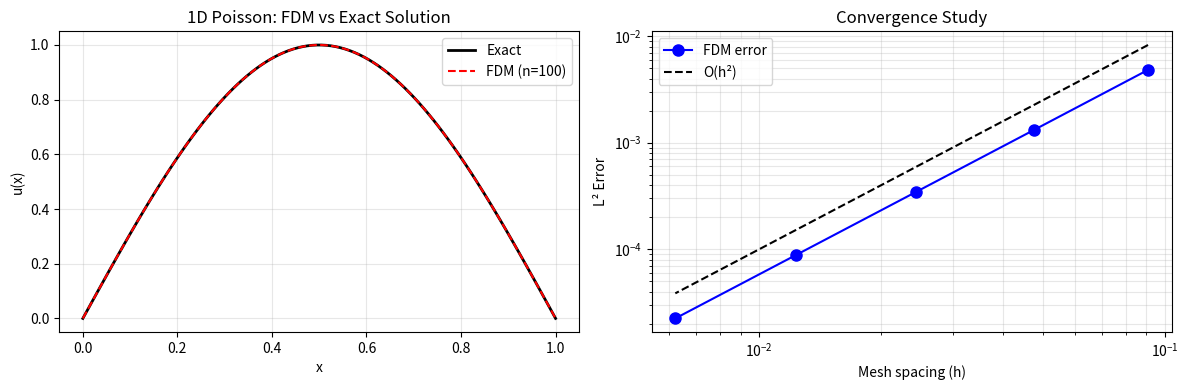

The script that saved this image: (Note: this script raises an exception after producing the figure.)
"""
Finite Difference Method (FDM) Solver for PDE-based Glaucoma Modeling

This module implements finite difference methods for solving:
1. 1D Poisson equation (validation)
2. 2D Poisson equation (steady-state pressure)
3. 2D Navier-Stokes equations (aqueous humor flow)
"""

import numpy as np
from scipy.sparse import diags, kron, eye, lil_matrix
from scipy.sparse.linalg import spsolve
import matplotlib.pyplot as plt


class FDMSolver1D:
    """
    Finite Difference Method solver for 1D problems.

    Solves: -u'' = f(x) on [a, b]
    with Dirichlet boundary conditions: u(a) = ua, u(b) = ub
    """

    def __init__(self, a=0.0, b=1.0, n=100):
        """
        Initialize 1D FDM solver.

        Parameters:
        -----------
        a : float
            Left boundary
        b : float
            Right boundary
        n : int
            Number of interior grid points
        """
        self.a = a
        self.b = b
        self.n = n
        self.h = (b - a) / (n + 1)  # Grid spacing
        self.x = np.linspace(a, b, n + 2)  # Include boundary points

    def solve_poisson(self, f, ua=0.0, ub=0.0):
        """
        Solve 1D Poisson equation: -u'' = f(x)

        Parameters:
        -----------
        f : callable
            Right-hand side function f(x)
        ua, ub : float
            Boundary values at x=a and x=b

        Returns:
        --------
        u : ndarray
            Solution array (including boundary points)
        """
        # Build stiffness matrix A (tridiagonal)
        # -u'' ≈ (-u_{i-1} + 2u_i - u_{i+1}) / h^2
        diag_vals = [
            -np.ones(self.n - 1),  # Lower diagonal
            2 * np.ones(self.n),   # Main diagonal
            -np.ones(self.n - 1)   # Upper diagonal
        ]
        A = diags(diag_vals, [-1, 0, 1], format='csr') / (self.h**2)

        # Build right-hand side vector
        f_vec = f(self.x[1:-1])  # Evaluate f at interior points

        # Apply boundary conditions
        f_vec[0] += ua / (self.h**2)
        f_vec[-1] += ub / (self.h**2)

        # Solve linear system
        u_interior = spsolve(A, f_vec)

        # Combine with boundary values
        u = np.zeros(self.n + 2)
        u[0] = ua
        u[1:-1] = u_interior
        u[-1] = ub

        return u

    def convergence_study(self, f, u_exact, ua=0.0, ub=0.0, n_values=None):
        """
        Perform mesh refinement study to demonstrate convergence.

        Parameters:
        -----------
        f : callable
            Right-hand side function
        u_exact : callable
            Exact solution (for error computation)
        ua, ub : float
            Boundary values
        n_values : list of int
            Mesh sizes to test (default: [10, 20, 40, 80, 160])

        Returns:
        --------
        h_vals : ndarray
            Mesh spacings
        errors : ndarray
            L2 errors
        """
        if n_values is None:
            n_values = [10, 20, 40, 80, 160]

        h_vals = []
        errors = []

        for n in n_values:
            solver = FDMSolver1D(self.a, self.b, n)
            u_h = solver.solve_poisson(f, ua, ub)
            u_ex = u_exact(solver.x)

            # Compute L2 error
            error = np.sqrt(solver.h * np.sum((u_h - u_ex)**2))

            h_vals.append(solver.h)
            errors.append(error)

        return np.array(h_vals), np.array(errors)


class FDMSolver2D:
    """
    Finite Difference Method solver for 2D problems.

    Solves: -Δu = f(x, y) on rectangular domain [ax, bx] × [ay, by]
    with Dirichlet boundary conditions
    """

    def __init__(self, ax=0.0, bx=1.0, ay=0.0, by=1.0, nx=50, ny=50):
        """
        Initialize 2D FDM solver.

        Parameters:
        -----------
        ax, bx : float
            Domain bounds in x-direction
        ay, by : float
            Domain bounds in y-direction
        nx, ny : int
            Number of interior grid points in x and y directions
        """
        self.ax, self.bx = ax, bx
        self.ay, self.by = ay, by
        self.nx, self.ny = nx, ny

        self.hx = (bx - ax) / (nx + 1)
        self.hy = (by - ay) / (ny + 1)

        self.x = np.linspace(ax, bx, nx + 2)
        self.y = np.linspace(ay, by, ny + 2)
        self.X, self.Y = np.meshgrid(self.x, self.y)

    def solve_poisson(self, f, bc_func=None):
        """
        Solve 2D Poisson equation: -Δu = f(x, y)

        Parameters:
        -----------
        f : callable
            Right-hand side function f(x, y)
        bc_func : callable or float
            Boundary condition (default: 0)

        Returns:
        --------
        U : ndarray (ny+2, nx+2)
            Solution array (including boundary)
        """
        if bc_func is None:
            bc_func = lambda x, y: 0.0

        # Build 2D Laplacian matrix using Kronecker products
        # Δu ≈ (u_{i-1,j} - 2u_{i,j} + u_{i+1,j})/hx^2
        #    + (u_{i,j-1} - 2u_{i,j} + u_{i,j+1})/hy^2

        # 1D second derivative operators
        Dx = diags([-1, 2, -1], [-1, 0, 1], shape=(self.nx, self.nx)) / (self.hx**2)
        Dy = diags([-1, 2, -1], [-1, 0, 1], shape=(self.ny, self.ny)) / (self.hy**2)

        # 2D Laplacian: L = Ix ⊗ Dy + Dx ⊗ Iy
        Ix = eye(self.nx)
        Iy = eye(self.ny)
        L = kron(Iy, Dx) + kron(Dy, Ix)

        # Right-hand side (interior points only)
        X_int = self.X[1:-1, 1:-1]
        Y_int = self.Y[1:-1, 1:-1]
        f_int = f(X_int, Y_int).flatten()

        # Apply boundary conditions (add to RHS)
        # TODO: Implement proper BC handling for non-zero BCs

        # Solve linear system
        u_int = spsolve(L.tocsr(), f_int)

        # Reshape and add boundary values
        U = np.zeros((self.ny + 2, self.nx + 2))
        U[1:-1, 1:-1] = u_int.reshape((self.ny, self.nx))

        # Set boundary values
        if callable(bc_func):
            U[0, :] = bc_func(self.x, self.ay)    # Bottom
            U[-1, :] = bc_func(self.x, self.by)   # Top
            U[:, 0] = bc_func(self.ax, self.y)    # Left
            U[:, -1] = bc_func(self.bx, self.y)   # Right
        else:
            U[0, :] = U[-1, :] = U[:, 0] = U[:, -1] = bc_func

        return U

    def plot_solution(self, U, title="FDM Solution", save_path=None):
        """
        Plot 2D solution as contour plot.

        Parameters:
        -----------
        U : ndarray
            Solution array
        title : str
            Plot title
        save_path : str, optional
            Path to save figure
        """
        fig, ax = plt.subplots(figsize=(8, 6))

        contour = ax.contourf(self.X, self.Y, U, levels=20, cmap='viridis')
        ax.contour(self.X, self.Y, U, levels=10, colors='black', linewidths=0.5, alpha=0.3)

        cbar = plt.colorbar(contour, ax=ax)
        cbar.set_label('u(x, y)')

        ax.set_xlabel('x')
        ax.set_ylabel('y')
        ax.set_title(title)
        ax.set_aspect('equal')

        if save_path:
            plt.savefig(save_path, dpi=300, bbox_inches='tight')
            plt.close()
        else:
            plt.show()


def test_fdm_1d():
    """
    Test FDM solver on 1D Poisson equation with manufactured solution.

    Problem: -u'' = π² sin(πx) on [0, 1]
    Exact solution: u(x) = sin(πx)
    """
    print("=== Testing 1D FDM Solver ===\n")

    # Define problem
    f = lambda x: np.pi**2 * np.sin(np.pi * x)
    u_exact = lambda x: np.sin(np.pi * x)

    # Solve
    solver = FDMSolver1D(a=0.0, b=1.0, n=100)
    u_h = solver.solve_poisson(f, ua=0.0, ub=0.0)

    # Compute error
    u_ex = u_exact(solver.x)
    error = np.sqrt(solver.h * np.sum((u_h - u_ex)**2))
    print(f"L2 error: {error:.6e}\n")

    # Convergence study
    print("Convergence study:")
    h_vals, errors = solver.convergence_study(f, u_exact)

    for h, err in zip(h_vals, errors):
        print(f"h = {h:.4f}, error = {err:.6e}")

    # Check convergence rate (should be O(h^2))
    rates = np.log(errors[:-1] / errors[1:]) / np.log(h_vals[:-1] / h_vals[1:])
    print(f"\nConvergence rates: {rates}")
    print(f"Expected: ~2.0 (O(h^2))")

    # Plot
    fig, (ax1, ax2) = plt.subplots(1, 2, figsize=(12, 4))

    ax1.plot(solver.x, u_ex, 'k-', label='Exact', linewidth=2)
    ax1.plot(solver.x, u_h, 'r--', label='FDM (n=100)', linewidth=1.5)
    ax1.set_xlabel('x')
    ax1.set_ylabel('u(x)')
    ax1.set_title('1D Poisson: FDM vs Exact Solution')
    ax1.legend()
    ax1.grid(True, alpha=0.3)

    ax2.loglog(h_vals, errors, 'bo-', label='FDM error', markersize=8)
    ax2.loglog(h_vals, h_vals**2, 'k--', label='O(h²)', linewidth=1.5)
    ax2.set_xlabel('Mesh spacing (h)')
    ax2.set_ylabel('L² Error')
    ax2.set_title('Convergence Study')
    ax2.legend()
    ax2.grid(True, alpha=0.3, which='both')

    plt.tight_layout()
    from pathlib import Path
    fig_path = Path(__file__).parent.parent / 'figures' / 'fig2_fdm_1d_validation.png'
    fig_path.parent.mkdir(parents=True, exist_ok=True)
    plt.savefig(fig_path, dpi=300, bbox_inches='tight')
    print(f"\nSaved figure to {fig_path}")
    plt.close()


def test_fdm_2d():
    """
    Test FDM solver on 2D Poisson equation with manufactured solution.

    Problem: -Δu = 2π² sin(πx) sin(πy) on [0, 1] × [0, 1]
    Exact solution: u(x, y) = sin(πx) sin(πy)
    """
    print("\n=== Testing 2D FDM Solver ===\n")

    # Define problem
    f = lambda x, y: 2 * np.pi**2 * np.sin(np.pi * x) * np.sin(np.pi * y)
    u_exact = lambda x, y: np.sin(np.pi * x) * np.sin(np.pi * y)

    # Solve
    solver = FDMSolver2D(ax=0.0, bx=1.0, ay=0.0, by=1.0, nx=50, ny=50)
    U_h = solver.solve_poisson(f, bc_func=0.0)

    # Compute error
    U_ex = u_exact(solver.X, solver.Y)
    error = np.sqrt(solver.hx * solver.hy * np.sum((U_h - U_ex)**2))
    print(f"L2 error: {error:.6e}\n")

    # Plot
    from pathlib import Path
    fig_path = Path(__file__).parent.parent / 'figures' / 'fig3_fdm_2d_solution.png'
    fig_path.parent.mkdir(parents=True, exist_ok=True)
    solver.plot_solution(U_h, title="2D Poisson: FDM Solution",
                        save_path=str(fig_path))
    print(f"Saved figure to {fig_path}")


if __name__ == "__main__":
    # Run tests
    test_fdm_1d()
    test_fdm_2d()

    print("\n✓ FDM solver tests completed!")
